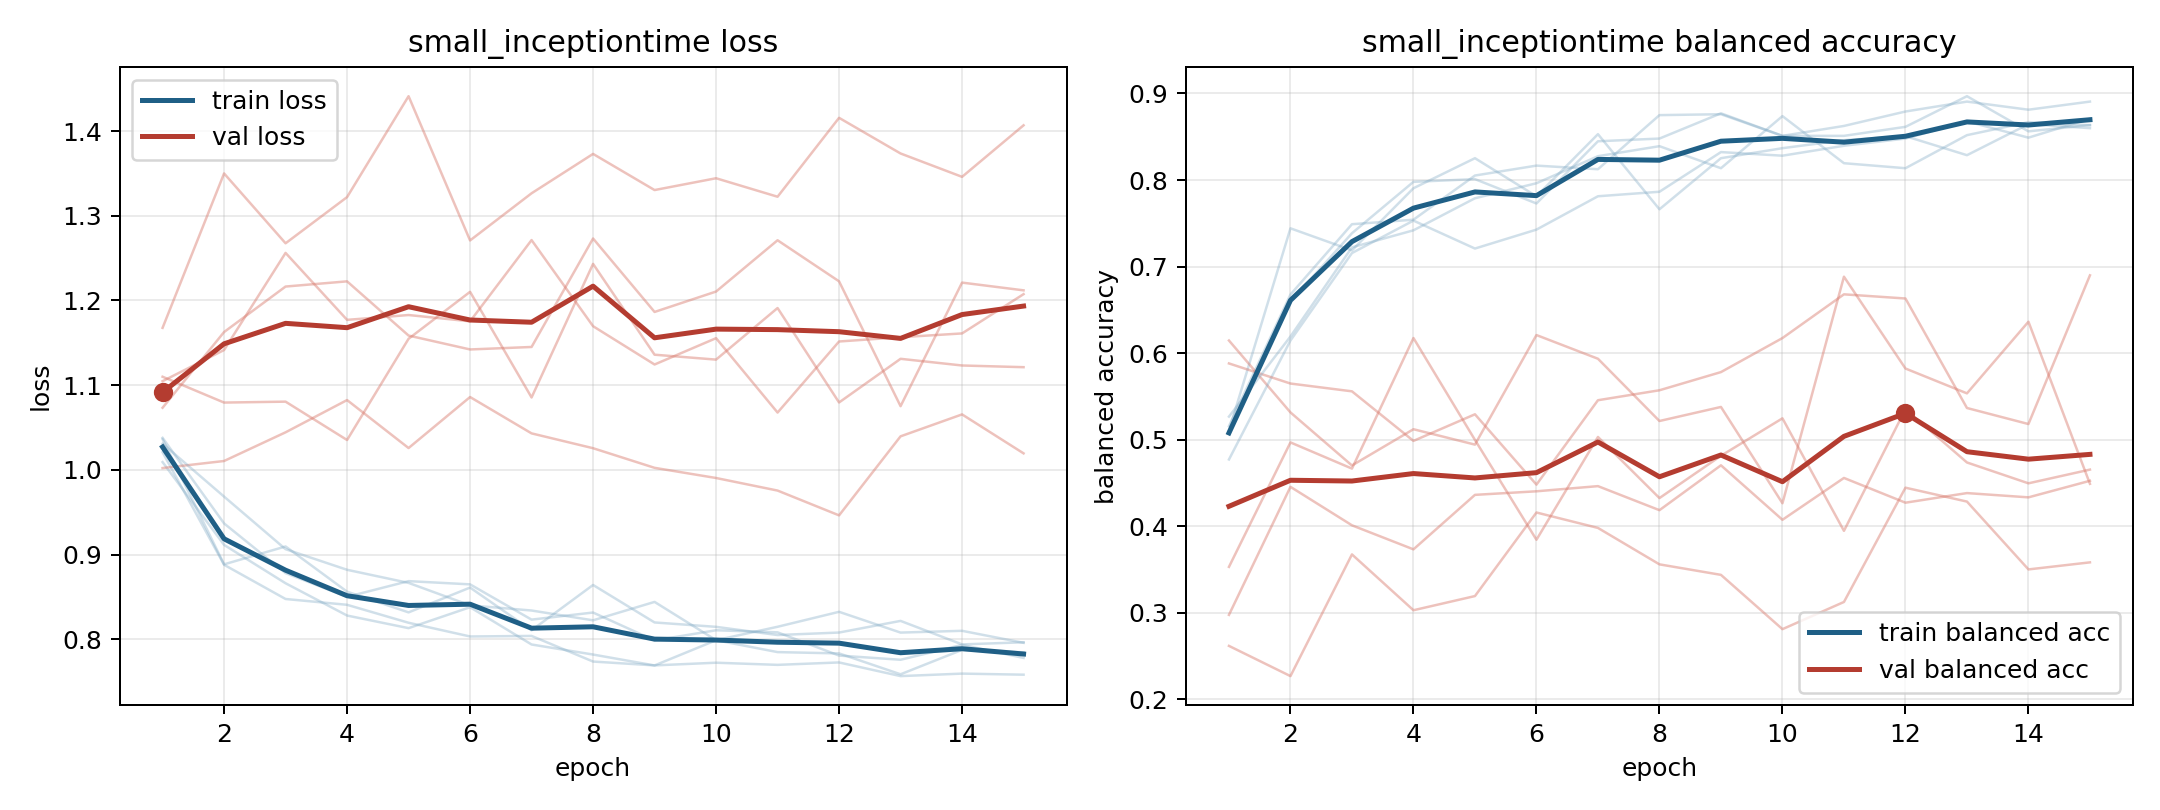

The file beside this chart, header and first rows:
model, fold, epoch, train_loss, train_balanced_accuracy, val_loss, val_balanced_accuracy
small_inceptiontime, 1, 1, 1.021, 0.5156, 1.168, 0.2617
small_inceptiontime, 1, 2, 0.8879, 0.6677, 1.35, 0.2268
small_inceptiontime, 1, 3, 0.8475, 0.749, 1.268, 0.3674
small_inceptiontime, 1, 4, 0.8406, 0.7542, 1.322, 0.3029
small_inceptiontime, 1, 5, 0.8195, 0.8052, 1.441, 0.3193
small_inceptiontime, 1, 6, 0.8033, 0.8167, 1.271, 0.4158
small_inceptiontime, 1, 7, 0.8039, 0.8125, 1.327, 0.398
small_inceptiontime, 1, 8, 0.7736, 0.875, 1.373, 0.3559
small_inceptiontime, 1, 9, 0.7691, 0.876, 1.33, 0.3438
small_inceptiontime, 1, 10, 0.7723, 0.851, 1.344, 0.281
small_inceptiontime, 1, 11, 0.7697, 0.8625, 1.322, 0.3125
small_inceptiontime, 1, 12, 0.7726, 0.8792, 1.416, 0.4445
small_inceptiontime, 1, 13, 0.7565, 0.8906, 1.374, 0.4284
small_inceptiontime, 1, 14, 0.7594, 0.8812, 1.346, 0.3501
small_inceptiontime, 1, 15, 0.7581, 0.8906, 1.407, 0.3582
small_inceptiontime, 2, 1, 1.036, 0.5104, 1.105, 0.6146
small_inceptiontime, 2, 2, 0.8884, 0.7442, 1.141, 0.5315
small_inceptiontime, 2, 3, 0.9095, 0.7188, 1.256, 0.4702
small_inceptiontime, 2, 4, 0.8562, 0.7905, 1.177, 0.5121
small_inceptiontime, 2, 5, 0.8317, 0.8252, 1.183, 0.4943
small_inceptiontime, 2, 6, 0.861, 0.7812, 1.175, 0.6209
small_inceptiontime, 2, 7, 0.8106, 0.853, 1.271, 0.5935
small_inceptiontime, 2, 8, 0.8641, 0.7662, 1.17, 0.5215
small_inceptiontime, 2, 9, 0.8198, 0.8252, 1.124, 0.5378
small_inceptiontime, 2, 10, 0.8146, 0.8368, 1.155, 0.4265
small_inceptiontime, 2, 11, 0.8049, 0.8461, 1.068, 0.6883
small_inceptiontime, 2, 12, 0.8079, 0.8507, 1.152, 0.5822
small_inceptiontime, 2, 13, 0.8216, 0.8287, 1.157, 0.5535
small_inceptiontime, 2, 14, 0.7939, 0.8646, 1.161, 0.6363
small_inceptiontime, 2, 15, 0.7964, 0.86, 1.207, 0.449
small_inceptiontime, 3, 1, 1.009, 0.5094, 1.11, 0.353
small_inceptiontime, 3, 2, 0.9114, 0.6594, 1.079, 0.4968
small_inceptiontime, 3, 3, 0.8661, 0.7385, 1.081, 0.4666
small_inceptiontime, 3, 4, 0.828, 0.7979, 1.035, 0.6174
small_inceptiontime, 3, 5, 0.8131, 0.801, 1.155, 0.4997
small_inceptiontime, 3, 6, 0.8378, 0.7729, 1.21, 0.3843
small_inceptiontime, 3, 7, 0.7938, 0.8448, 1.085, 0.5031
small_inceptiontime, 3, 8, 0.7819, 0.8479, 1.243, 0.4325
small_inceptiontime, 3, 9, 0.769, 0.8771, 1.136, 0.4814
small_inceptiontime, 3, 10, 0.7988, 0.851, 1.13, 0.5246
small_inceptiontime, 3, 11, 0.7848, 0.851, 1.191, 0.3946
small_inceptiontime, 3, 12, 0.7833, 0.8615, 1.08, 0.5351
small_inceptiontime, 3, 13, 0.7586, 0.8969, 1.131, 0.4736
small_inceptiontime, 3, 14, 0.7874, 0.8563, 1.123, 0.4495
small_inceptiontime, 3, 15, 0.7845, 0.8635, 1.121, 0.4654
small_inceptiontime, 4, 1, 1.038, 0.4771, 1.002, 0.5881
small_inceptiontime, 4, 2, 0.9367, 0.6146, 1.01, 0.5649
small_inceptiontime, 4, 3, 0.878, 0.7156, 1.044, 0.5558
small_inceptiontime, 4, 4, 0.85, 0.7531, 1.082, 0.4986
small_inceptiontime, 4, 5, 0.8686, 0.7208, 1.026, 0.5293
small_inceptiontime, 4, 6, 0.8648, 0.7427, 1.086, 0.448
small_inceptiontime, 4, 7, 0.8232, 0.7812, 1.043, 0.5456
small_inceptiontime, 4, 8, 0.8315, 0.7865, 1.026, 0.5571
small_inceptiontime, 4, 9, 0.7986, 0.8323, 1.002, 0.5781
small_inceptiontime, 4, 10, 0.8106, 0.8281, 0.9904, 0.6174
small_inceptiontime, 4, 11, 0.8081, 0.8396, 0.9755, 0.6679
small_inceptiontime, 4, 12, 0.7807, 0.8479, 0.9463, 0.6631
small_inceptiontime, 4, 13, 0.7757, 0.8677, 1.04, 0.5366
small_inceptiontime, 4, 14, 0.7933, 0.849, 1.065, 0.518
small_inceptiontime, 4, 15, 0.7779, 0.8708, 1.019, 0.6899
... 15 more rows
